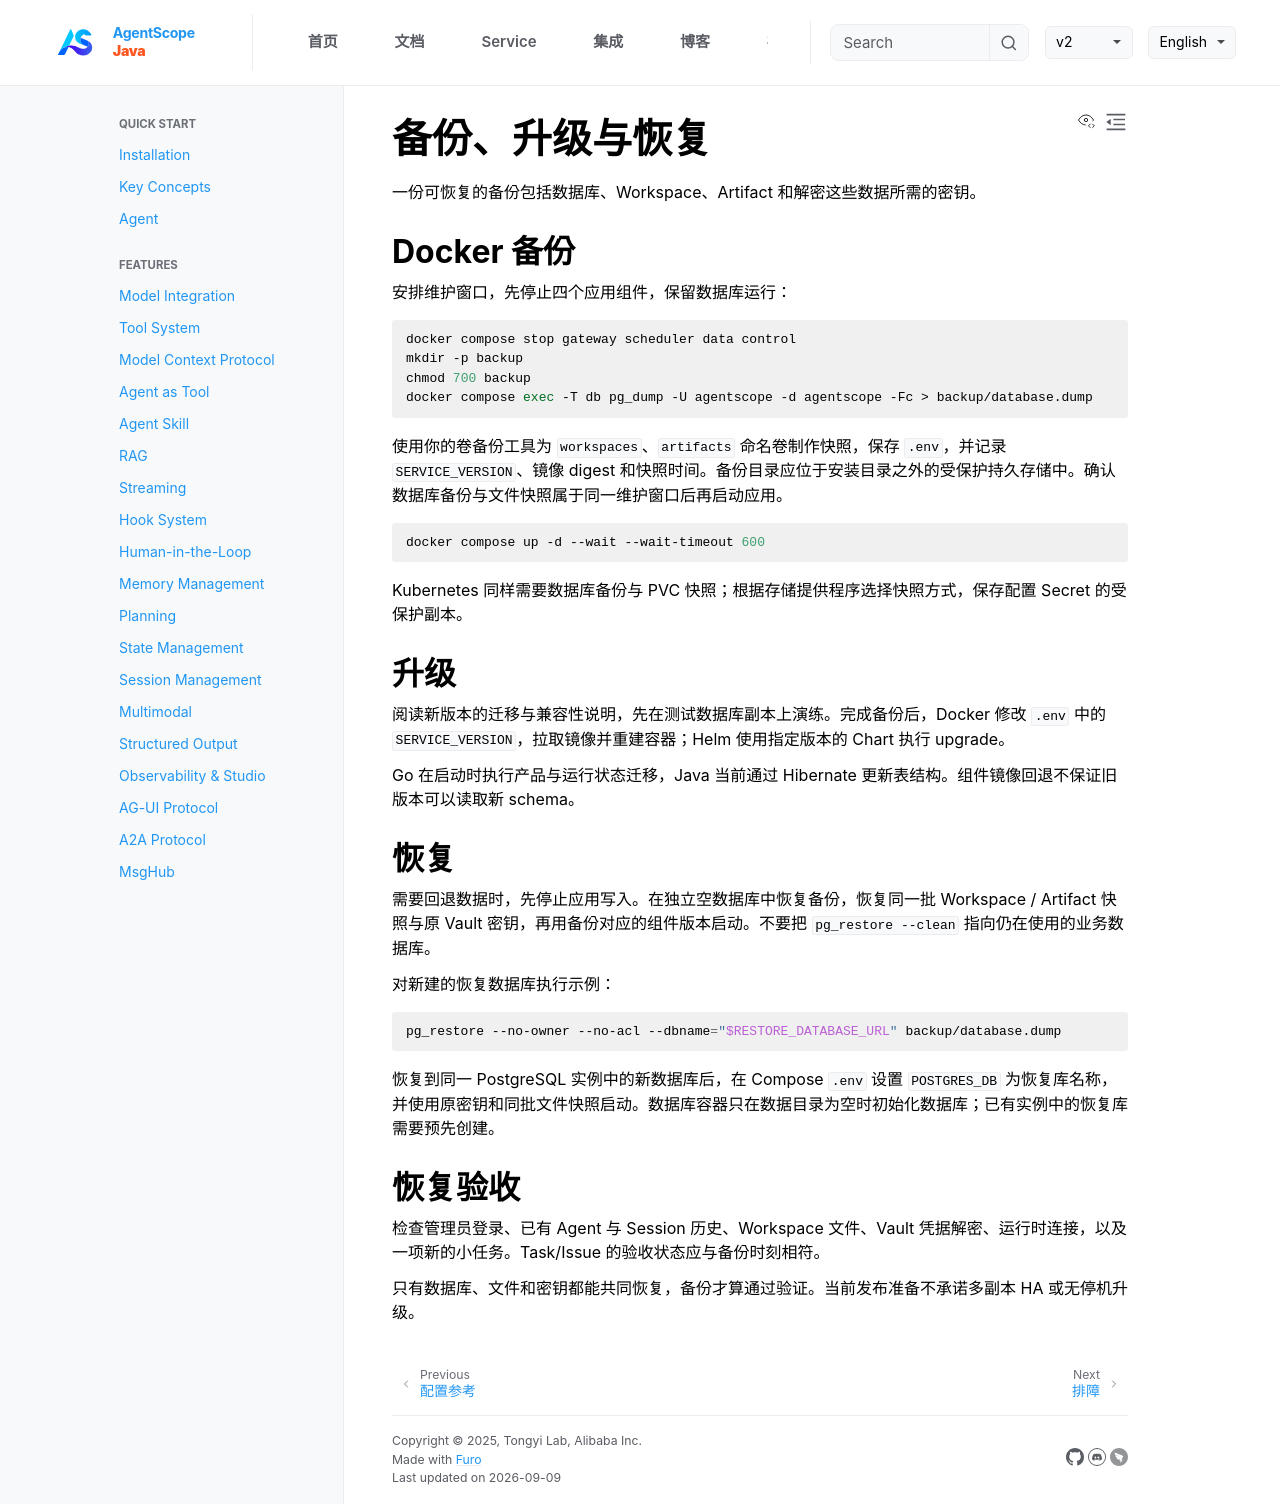

repository: agentscope-ai/agentscope-java · page: v2/zh/service/operations.html · generator: jekyll

# 备份、升级与恢复

一份可恢复的备份包括数据库、Workspace、Artifact 和解密这些数据所需的密钥。

## Docker 备份

安排维护窗口，先停止四个应用组件，保留数据库运行：

```bash
docker compose stop gateway scheduler data control
mkdir -p backup
chmod 700 backup
docker compose exec -T db pg_dump -U agentscope -d agentscope -Fc > backup/database.dump
```

使用你的卷备份工具为 `workspaces`、`artifacts` 命名卷制作快照，保存 `.env`，并记录 `SERVICE_VERSION`、镜像 digest 和快照时间。备份目录应位于安装目录之外的受保护持久存储中。确认数据库备份与文件快照属于同一维护窗口后再启动应用。

```bash
docker compose up -d --wait --wait-timeout 600
```

Kubernetes 同样需要数据库备份与 PVC 快照；根据存储提供程序选择快照方式，保存配置 Secret 的受保护副本。

## 升级

阅读新版本的迁移与兼容性说明，先在测试数据库副本上演练。完成备份后，Docker 修改 `.env` 中的 `SERVICE_VERSION`，拉取镜像并重建容器；Helm 使用指定版本的 Chart 执行 upgrade。

Go 在启动时执行产品与运行状态迁移，Java 当前通过 Hibernate 更新表结构。组件镜像回退不保证旧版本可以读取新 schema。

## 恢复

需要回退数据时，先停止应用写入。在独立空数据库中恢复备份，恢复同一批 Workspace / Artifact 快照与原 Vault 密钥，再用备份对应的组件版本启动。不要把 `pg_restore --clean` 指向仍在使用的业务数据库。

对新建的恢复数据库执行示例：

```bash
pg_restore --no-owner --no-acl --dbname="$RESTORE_DATABASE_URL" backup/database.dump
```

恢复到同一 PostgreSQL 实例中的新数据库后，在 Compose `.env` 设置 `POSTGRES_DB` 为恢复库名称，并使用原密钥和同批文件快照启动。数据库容器只在数据目录为空时初始化数据库；已有实例中的恢复库需要预先创建。

## 恢复验收

检查管理员登录、已有 Agent 与 Session 历史、Workspace 文件、Vault 凭据解密、运行时连接，以及一项新的小任务。Task/Issue 的验收状态应与备份时刻相符。

只有数据库、文件和密钥都能共同恢复，备份才算通过验证。当前发布准备不承诺多副本 HA 或无停机升级。
